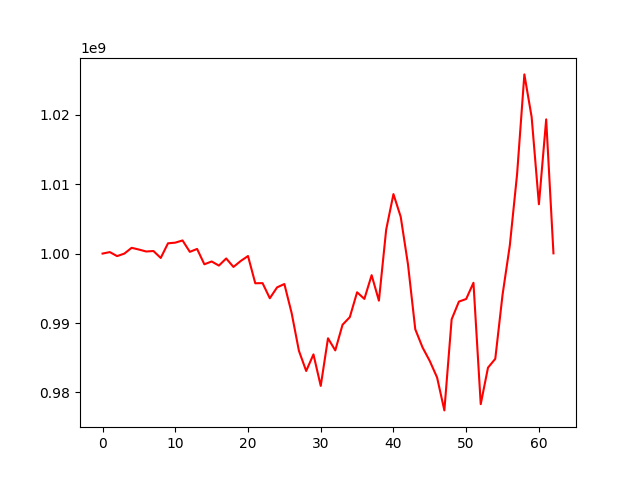

The file beside this chart, header and first rows:
, 0
0, 1000000000
1, 1000212579
2, 999634207
3, 999998234
4, 1000829140
5, 1000579650
6, 1000298126
7, 1000367215
8, 999369109
9, 1001477244
10, 1001572355
11, 1001890412
12, 1000249008
13, 1000667763
14, 998456684
15, 998862760
16, 998269759
17, 999295797
18, 998075440
19, 998933974
20, 999645758
21, 995722619
22, 995744130
23, 993565594
24, 995133410
25, 995615091
26, 991436094
27, 986002785
28, 983092260
29, 985480432
30, 980943666
31, 987800989
32, 986055936
33, 989748829
34, 990847563
35, 994425780
36, 993472268
37, 996888450
38, 993216154
39, 1003445479
40, 1008565445
41, 1005283308
42, 998427104
43, 989096713
44, 986482381
45, 984514064
46, 982151762
47, 977414618
48, 990525096
49, 993083629
50, 993458521
51, 995794753
52, 978315956
53, 983570363
54, 984841869
55, 994062347
56, 1001171407
57, 1011441934
58, 1025802657
59, 1019668351
... 3 more rows
